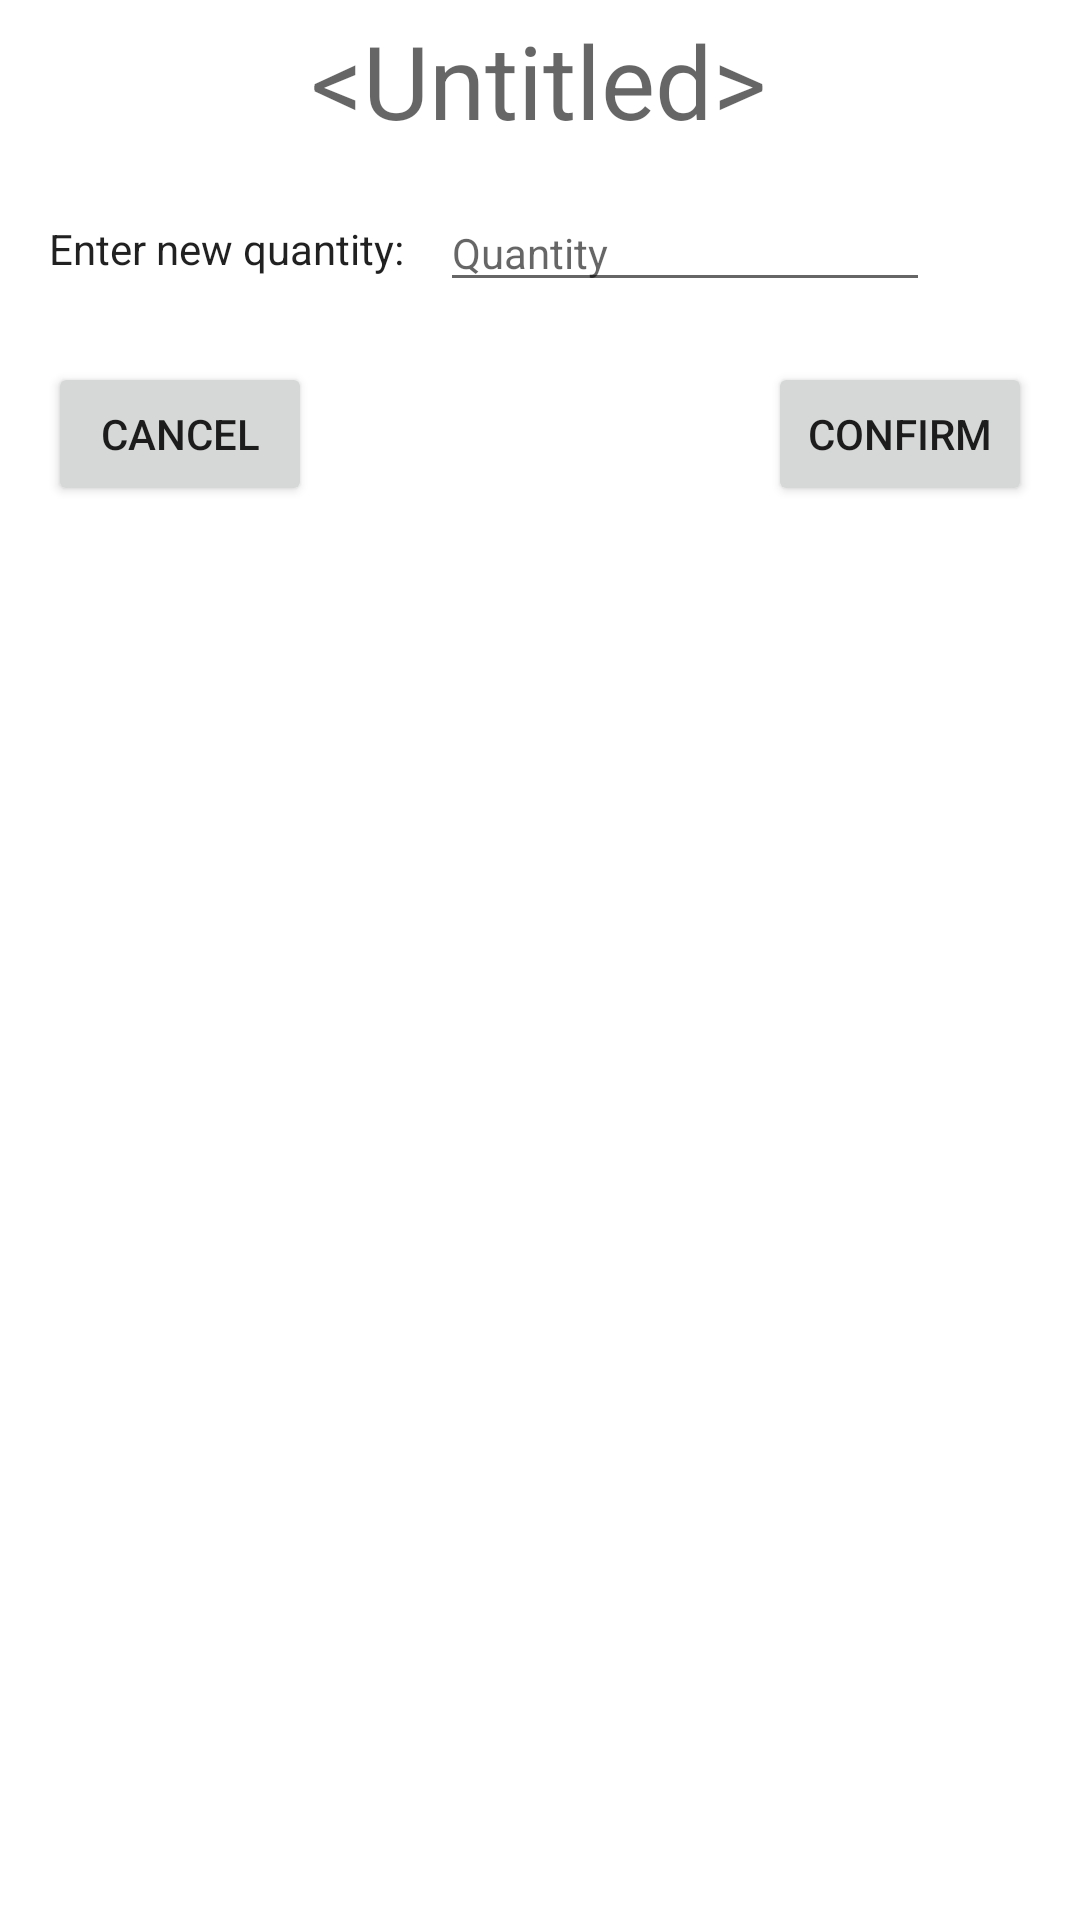

Reconstruct the res/layout file that produces this screen, plus the resources it refers to.
<!-- AndroidManifest.xml: application theme Theme.CoconinoShoppingAndroid -->
<!-- res/layout/activity_edit_cart_detail.xml -->
<?xml version="1.0" encoding="utf-8"?>
<androidx.constraintlayout.widget.ConstraintLayout xmlns:android="http://schemas.android.com/apk/res/android"
    xmlns:app="http://schemas.android.com/apk/res-auto"
    xmlns:tools="http://schemas.android.com/tools"
    android:layout_width="match_parent"
    android:layout_height="match_parent"
    tools:context=".EditCartDetailActivity">
    <TextView
        android:id="@+id/txtEditCartTitle"
        android:layout_width="wrap_content"
        android:layout_height="wrap_content"
        android:layout_marginTop="4dp"
        android:text="@android:string/untitled"
        android:textAppearance="@style/TextAppearance.AppCompat.Display1"
        app:layout_constraintEnd_toEndOf="parent"
        app:layout_constraintHorizontal_bias="0.498"
        app:layout_constraintStart_toStartOf="parent"
        app:layout_constraintTop_toTopOf="parent" />

    <TextView
        android:id="@+id/textView2"
        android:layout_width="wrap_content"
        android:layout_height="wrap_content"
        android:layout_marginTop="24dp"
        android:text="Enter new quantity:"
        android:textAppearance="@style/TextAppearance.AppCompat.Body1"
        app:layout_constraintEnd_toEndOf="parent"
        app:layout_constraintHorizontal_bias="0.068"
        app:layout_constraintStart_toStartOf="parent"
        app:layout_constraintTop_toBottomOf="@+id/txtEditCartTitle" />

    <EditText
        android:id="@+id/editTextQuantity"
        android:layout_width="wrap_content"
        android:layout_height="wrap_content"
        android:layout_marginStart="12dp"
        android:layout_marginLeft="12dp"
        android:ems="10"
        android:hint="Quantity"
        android:inputType="number"
        android:textAppearance="@style/TextAppearance.AppCompat.Body1"
        app:layout_constraintBottom_toBottomOf="@+id/textView2"
        app:layout_constraintStart_toEndOf="@+id/textView2"
        app:layout_constraintTop_toTopOf="@+id/textView2"
        app:layout_constraintVertical_bias="0.523" />

    <Button
        android:id="@+id/button"
        android:layout_width="wrap_content"
        android:layout_height="wrap_content"
        android:layout_marginEnd="16dp"
        android:layout_marginRight="16dp"
        android:onClick="editCart"
        android:text="Confirm"
        app:layout_constraintEnd_toEndOf="parent"
        app:layout_constraintTop_toTopOf="@+id/button2" />

    <Button
        android:id="@+id/button2"
        android:layout_width="wrap_content"
        android:layout_height="wrap_content"
        android:layout_marginStart="16dp"
        android:layout_marginLeft="16dp"
        android:layout_marginTop="20dp"
        android:onClick="backToCart"
        android:text="@android:string/cancel"
        app:layout_constraintBottom_toBottomOf="parent"
        app:layout_constraintStart_toStartOf="parent"
        app:layout_constraintTop_toBottomOf="@+id/editTextQuantity"
        app:layout_constraintVertical_bias="0.0" />
</androidx.constraintlayout.widget.ConstraintLayout>
<!-- resources referenced by this layout -->
<resources>
  <style name="Theme.CoconinoShoppingAndroid" parent="Theme.MaterialComponents.DayNight.DarkActionBar">
          
          <item name="colorPrimary">@color/purple_500</item>
          <item name="colorPrimaryVariant">@color/purple_700</item>
          <item name="colorOnPrimary">@color/white</item>
          
          <item name="colorSecondary">@color/teal_200</item>
          <item name="colorSecondaryVariant">@color/teal_700</item>
          <item name="colorOnSecondary">@color/black</item>
          
          <item name="android:statusBarColor" tools:targetApi="l">?attr/colorPrimaryVariant</item>
          
      </style>
  <!-- not gathered from this repository: default colours our renderer supplied (Android Studio template values) -->
  <color name="purple_500">#FF6200EE</color>
  <color name="purple_700">#FF3700B3</color>
  <color name="teal_200">#FF03DAC5</color>
  <color name="teal_700">#FF018786</color>
  <color name="black">#FF000000</color>
  <color name="white">#FFFFFFFF</color>
</resources>
